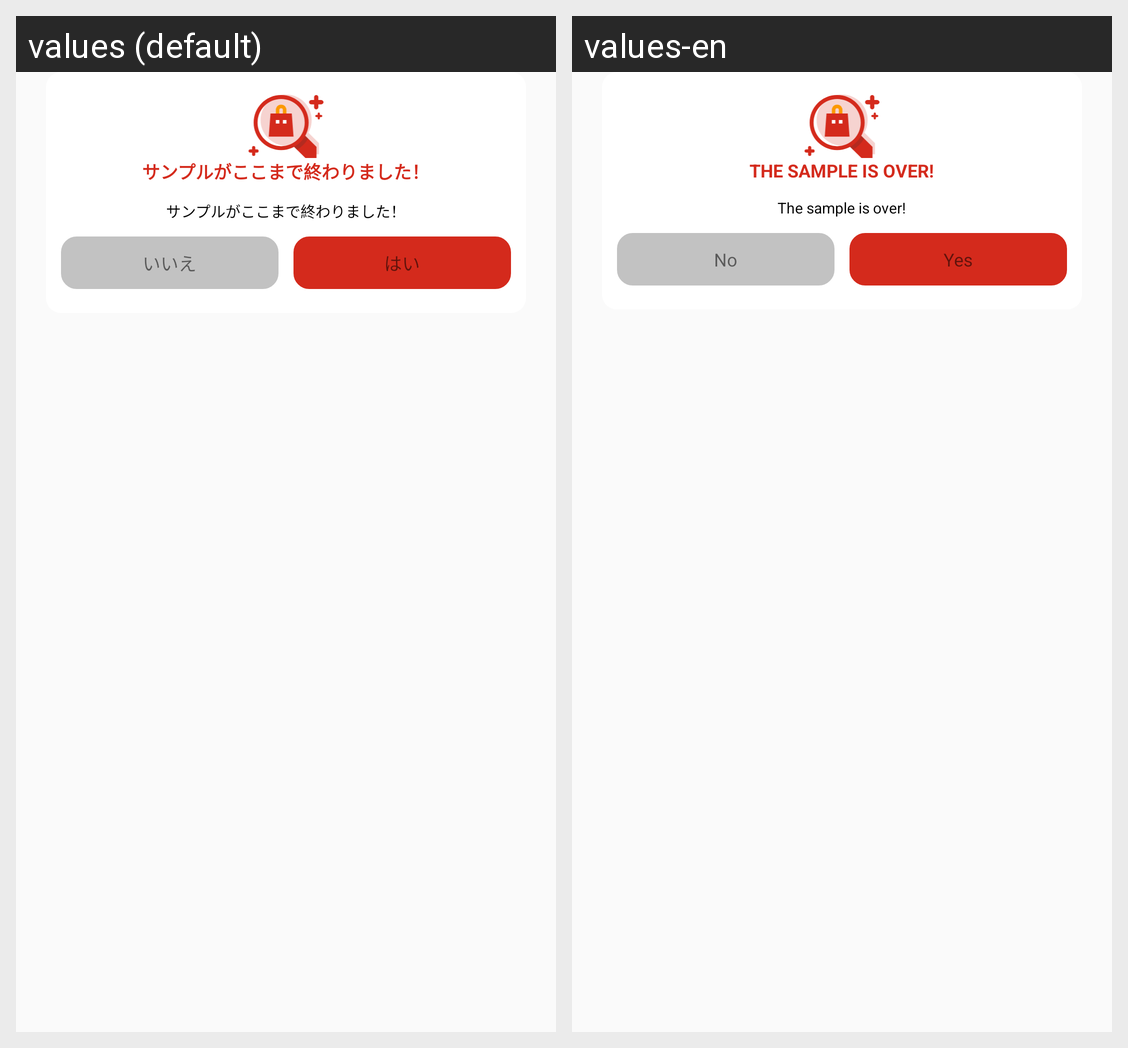

This grid shows one Android layout under two languages. Give, for every string resource on the screen, its name, the default text and each shown locale's text.
Android screen res/layout/dialog_bookmark.xml rendered under 2 locales, left to right: values (default), values-en. Device: Nexus 5 (rendered at 1080×1920; each locale shown at half size, 540×960, under a caption strip naming it); theme AppTheme.
Strings drawn on this screen, with the default value and each locale's value (text and hints the layout hard-codes, and strings that could not be matched under every locale, appear in the picture but are not listed):

bookmark_note
  values: サンプルがここまで終わりました！
  values-en: The sample is over!

text_no
  values: いいえ
  values-en: No

text_yes
  values: はい
  values-en: Yes
